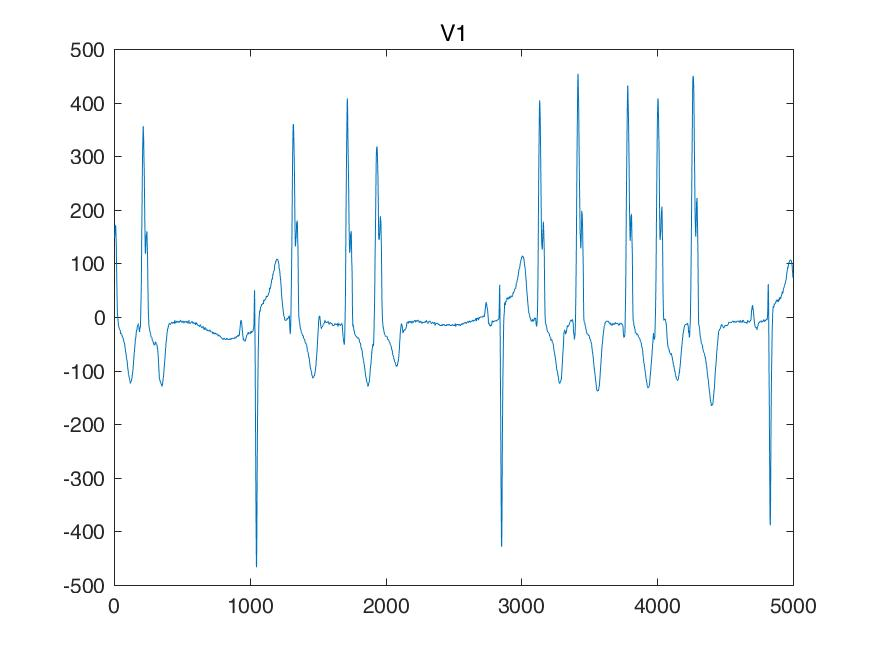

Data behind this chart, as committed beside it:
I, II, III, aVR, aVL, aVF, V1, V2, V3, V4, V5, V6, 
-263, -302, -39, 283, -112, -170, 722, 517, 97, -448, -634, -556, 
-263, -302, -39, 283, -112, -170, 722, 517, 97, -448, -634, -556, 
-263, -302, -39, 283, -112, -170, 722, 517, 97, -448, -634, -556, 
-263, -302, -39, 283, -112, -170, 722, 517, 97, -448, -634, -556, 
-239, -287, -48, 263, -95, -168, 751, 585, 165, -395, -575, -512, 
-224, -283, -58, 253, -82, -170, 780, 644, 224, -341, -527, -468, 
-209, -278, -68, 244, -70, -173, 810, 702, 283, -287, -478, -424, 
-195, -273, -78, 234, -58, -175, 839, 761, 341, -234, -429, -380, 
-180, -253, -73, 217, -53, -163, 834, 717, 292, -244, -409, -351, 
-165, -244, -78, 204, -43, -161, 829, 673, 253, -244, -390, -331, 
-151, -234, -82, 192, -34, -158, 824, 629, 214, -244, -370, -312, 
-136, -224, -87, 180, -24, -156, 819, 585, 175, -244, -351, -292, 
-136, -219, -82, 178, -26, -151, 775, 478, 87, -278, -336, -278, 
-136, -214, -78, 175, -29, -146, 732, 380, 9, -302, -331, -263, 
-136, -209, -73, 173, -31, -141, 688, 283, -68, -326, -326, -248, 
-136, -204, -68, 170, -34, -136, 644, 185, -146, -351, -322, -234, 
-117, -190, -73, 153, -21, -131, 551, 107, -195, -366, -307, -224, 
-107, -175, -68, 141, -19, -122, 468, 39, -244, -370, -302, -214, 
-97, -161, -63, 129, -17, -112, 385, -29, -292, -375, -297, -204, 
-87, -146, -58, 117, -14, -102, 302, -97, -341, -380, -292, -195, 
-58, -131, -73, 95, 7, -102, 229, -112, -351, -366, -258, -161, 
-39, -117, -78, 78, 19, -97, 165, -126, -361, -351, -234, -136, 
-19, -102, -82, 61, 31, -92, 102, -141, -370, -336, -209, -112, 
0, -87, -87, 43, 43, -87, 39, -156, -380, -322, -185, -87, 
9, -97, -107, 43, 58, -102, 24, -146, -361, -302, -165, -68, 
19, -97, -117, 39, 68, -107, 9, -136, -351, -292, -156, -58, 
29, -97, -126, 34, 78, -112, -4, -126, -341, -283, -146, -48, 
39, -97, -136, 29, 87, -117, -19, -117, -331, -273, -136, -39, 
58, -97, -156, 19, 107, -126, -39, -117, -322, -268, -122, -34, 
68, -97, -165, 14, 117, -131, -48, -117, -322, -263, -117, -29, 
78, -97, -175, 9, 126, -136, -58, -117, -322, -258, -112, -24, 
87, -97, -185, 4, 136, -141, -68, -117, -322, -253, -107, -19, 
97, -92, -190, -2, 143, -141, -82, -122, -331, -248, -107, -9, 
97, -87, -185, -4, 141, -136, -87, -126, -331, -244, -107, -9, 
97, -82, -180, -7, 139, -131, -92, -131, -331, -239, -107, -9, 
97, -78, -175, -9, 136, -126, -97, -136, -331, -234, -107, -9, 
97, -92, -190, -2, 143, -141, -107, -126, -331, -234, -97, 4, 
97, -97, -195, 0, 146, -146, -107, -126, -331, -234, -87, 9, 
97, -102, -200, 2, 148, -151, -107, -126, -331, -234, -78, 14, 
97, -107, -204, 4, 151, -156, -107, -126, -331, -234, -68, 19, 
107, -97, -204, -4, 156, -151, -117, -126, -331, -229, -58, 24, 
107, -97, -204, -4, 156, -151, -117, -126, -331, -224, -58, 29, 
107, -97, -204, -4, 156, -151, -117, -126, -331, -219, -58, 34, 
107, -97, -204, -4, 156, -151, -117, -126, -331, -214, -58, 39, 
122, -102, -224, -9, 173, -163, -126, -131, -346, -219, -63, 29, 
126, -107, -234, -9, 180, -170, -136, -136, -351, -224, -68, 29, 
131, -112, -244, -9, 187, -178, -146, -141, -356, -229, -73, 29, 
136, -117, -253, -9, 195, -185, -156, -146, -361, -234, -78, 29, 
131, -117, -248, -7, 190, -183, -146, -146, -351, -224, -73, 34, 
126, -117, -244, -4, 185, -180, -146, -146, -351, -224, -68, 39, 
122, -117, -239, -2, 180, -178, -146, -146, -351, -224, -63, 43, 
117, -117, -234, 0, 175, -175, -146, -146, -351, -224, -58, 48, 
122, -126, -248, 2, 185, -187, -156, -136, -351, -214, -43, 58, 
126, -126, -253, 0, 190, -190, -156, -136, -351, -214, -39, 68, 
131, -126, -258, -2, 195, -192, -156, -136, -351, -214, -34, 78, 
136, -126, -263, -4, 200, -195, -156, -136, -351, -214, -29, 87, 
156, -117, -273, -19, 214, -195, -161, -146, -361, -214, -19, 97, 
165, -117, -283, -24, 224, -200, -165, -146, -361, -214, -19, 97, 
175, -117, -292, -29, 234, -204, -170, -146, -361, -214, -19, 97, 
185, -117, -302, -34, 244, -209, -175, -146, -361, -214, -19, 97, 
... 4,940 more rows
